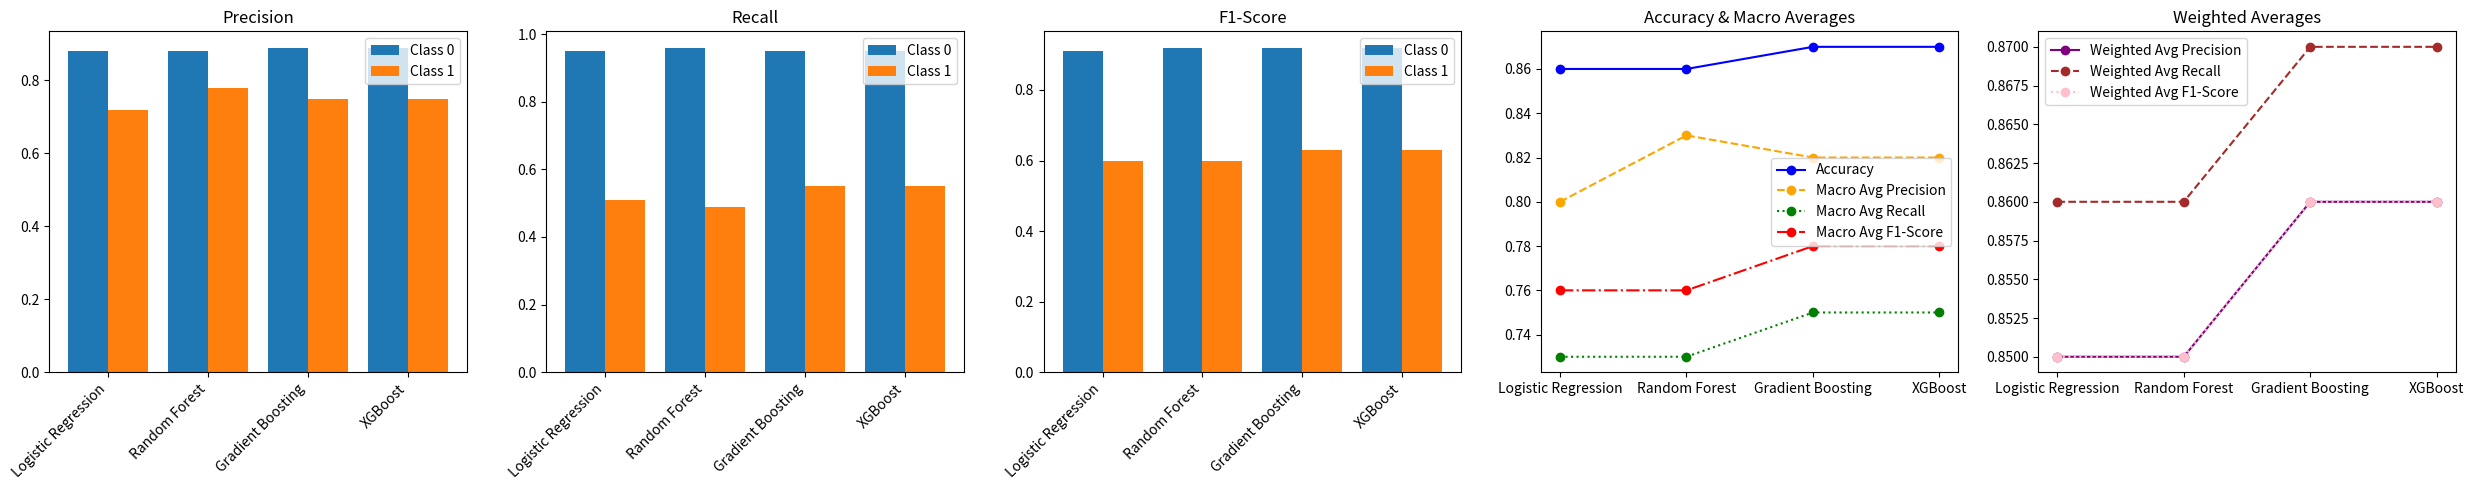

Generate this figure with matplotlib:
import matplotlib.pyplot as plt
import numpy as np

# Data for each model
models = ["Logistic Regression", "Random Forest", "Gradient Boosting", "XGBoost"]

# Metrics for each class
precision_0 = [0.88, 0.88, 0.89, 0.89]
precision_1 = [0.72, 0.78, 0.75, 0.75]

recall_0 = [0.95, 0.96, 0.95, 0.95]
recall_1 = [0.51, 0.49, 0.55, 0.55]

f1_0 = [0.91, 0.92, 0.92, 0.92]
f1_1 = [0.60, 0.60, 0.63, 0.63]

accuracy = [0.86, 0.86, 0.87, 0.87]
macro_avg_precision = [0.80, 0.83, 0.82, 0.82]
macro_avg_recall = [0.73, 0.73, 0.75, 0.75]
macro_avg_f1 = [0.76, 0.76, 0.78, 0.78]
weighted_avg_precision = [0.85, 0.85, 0.86, 0.86]
weighted_avg_recall = [0.86, 0.86, 0.87, 0.87]
weighted_avg_f1 = [0.85, 0.85, 0.86, 0.86]

x = np.arange(len(models))

# Plotting the metrics
fig, axs = plt.subplots(1, 5, figsize=(25, 5))  # Increase the figure size

# Precision for each class (Bar Chart)
axs[0].bar(x - 0.2, precision_0, 0.4, label="Class 0")
axs[0].bar(x + 0.2, precision_1, 0.4, label="Class 1")
axs[0].set_title("Precision")
axs[0].set_xticks(x)
axs[0].set_xticklabels(models, rotation=45, ha="right")  # Rotate the x-labels
axs[0].legend()

# Recall for each class (Bar Chart)
axs[1].bar(x - 0.2, recall_0, 0.4, label="Class 0")
axs[1].bar(x + 0.2, recall_1, 0.4, label="Class 1")
axs[1].set_title("Recall")
axs[1].set_xticks(x)
axs[1].set_xticklabels(models, rotation=45, ha="right")  # Rotate the x-labels
axs[1].legend()

# F1-Score for each class (Bar Chart)
axs[2].bar(x - 0.2, f1_0, 0.4, label="Class 0")
axs[2].bar(x + 0.2, f1_1, 0.4, label="Class 1")
axs[2].set_title("F1-Score")
axs[2].set_xticks(x)
axs[2].set_xticklabels(models, rotation=45, ha="right")  # Rotate the x-labels
axs[2].legend()

# Accuracy & Macro Averages (Line Chart)
axs[3].plot(models, accuracy, marker="o", label="Accuracy", linestyle="-", color="blue")
axs[3].plot(
    models,
    macro_avg_precision,
    marker="o",
    label="Macro Avg Precision",
    linestyle="--",
    color="orange",
)
axs[3].plot(
    models,
    macro_avg_recall,
    marker="o",
    label="Macro Avg Recall",
    linestyle=":",
    color="green",
)
axs[3].plot(
    models,
    macro_avg_f1,
    marker="o",
    label="Macro Avg F1-Score",
    linestyle="-.",
    color="red",
)
axs[3].set_title("Accuracy & Macro Averages")
axs[3].legend()

# Weighted Averages (Line Chart)
axs[4].plot(
    models,
    weighted_avg_precision,
    marker="o",
    label="Weighted Avg Precision",
    linestyle="-",
    color="purple",
)
axs[4].plot(
    models,
    weighted_avg_recall,
    marker="o",
    label="Weighted Avg Recall",
    linestyle="--",
    color="brown",
)
axs[4].plot(
    models,
    weighted_avg_f1,
    marker="o",
    label="Weighted Avg F1-Score",
    linestyle=":",
    color="pink",
)
axs[4].set_title("Weighted Averages")
axs[4].legend()

plt.tight_layout()
plt.show()
